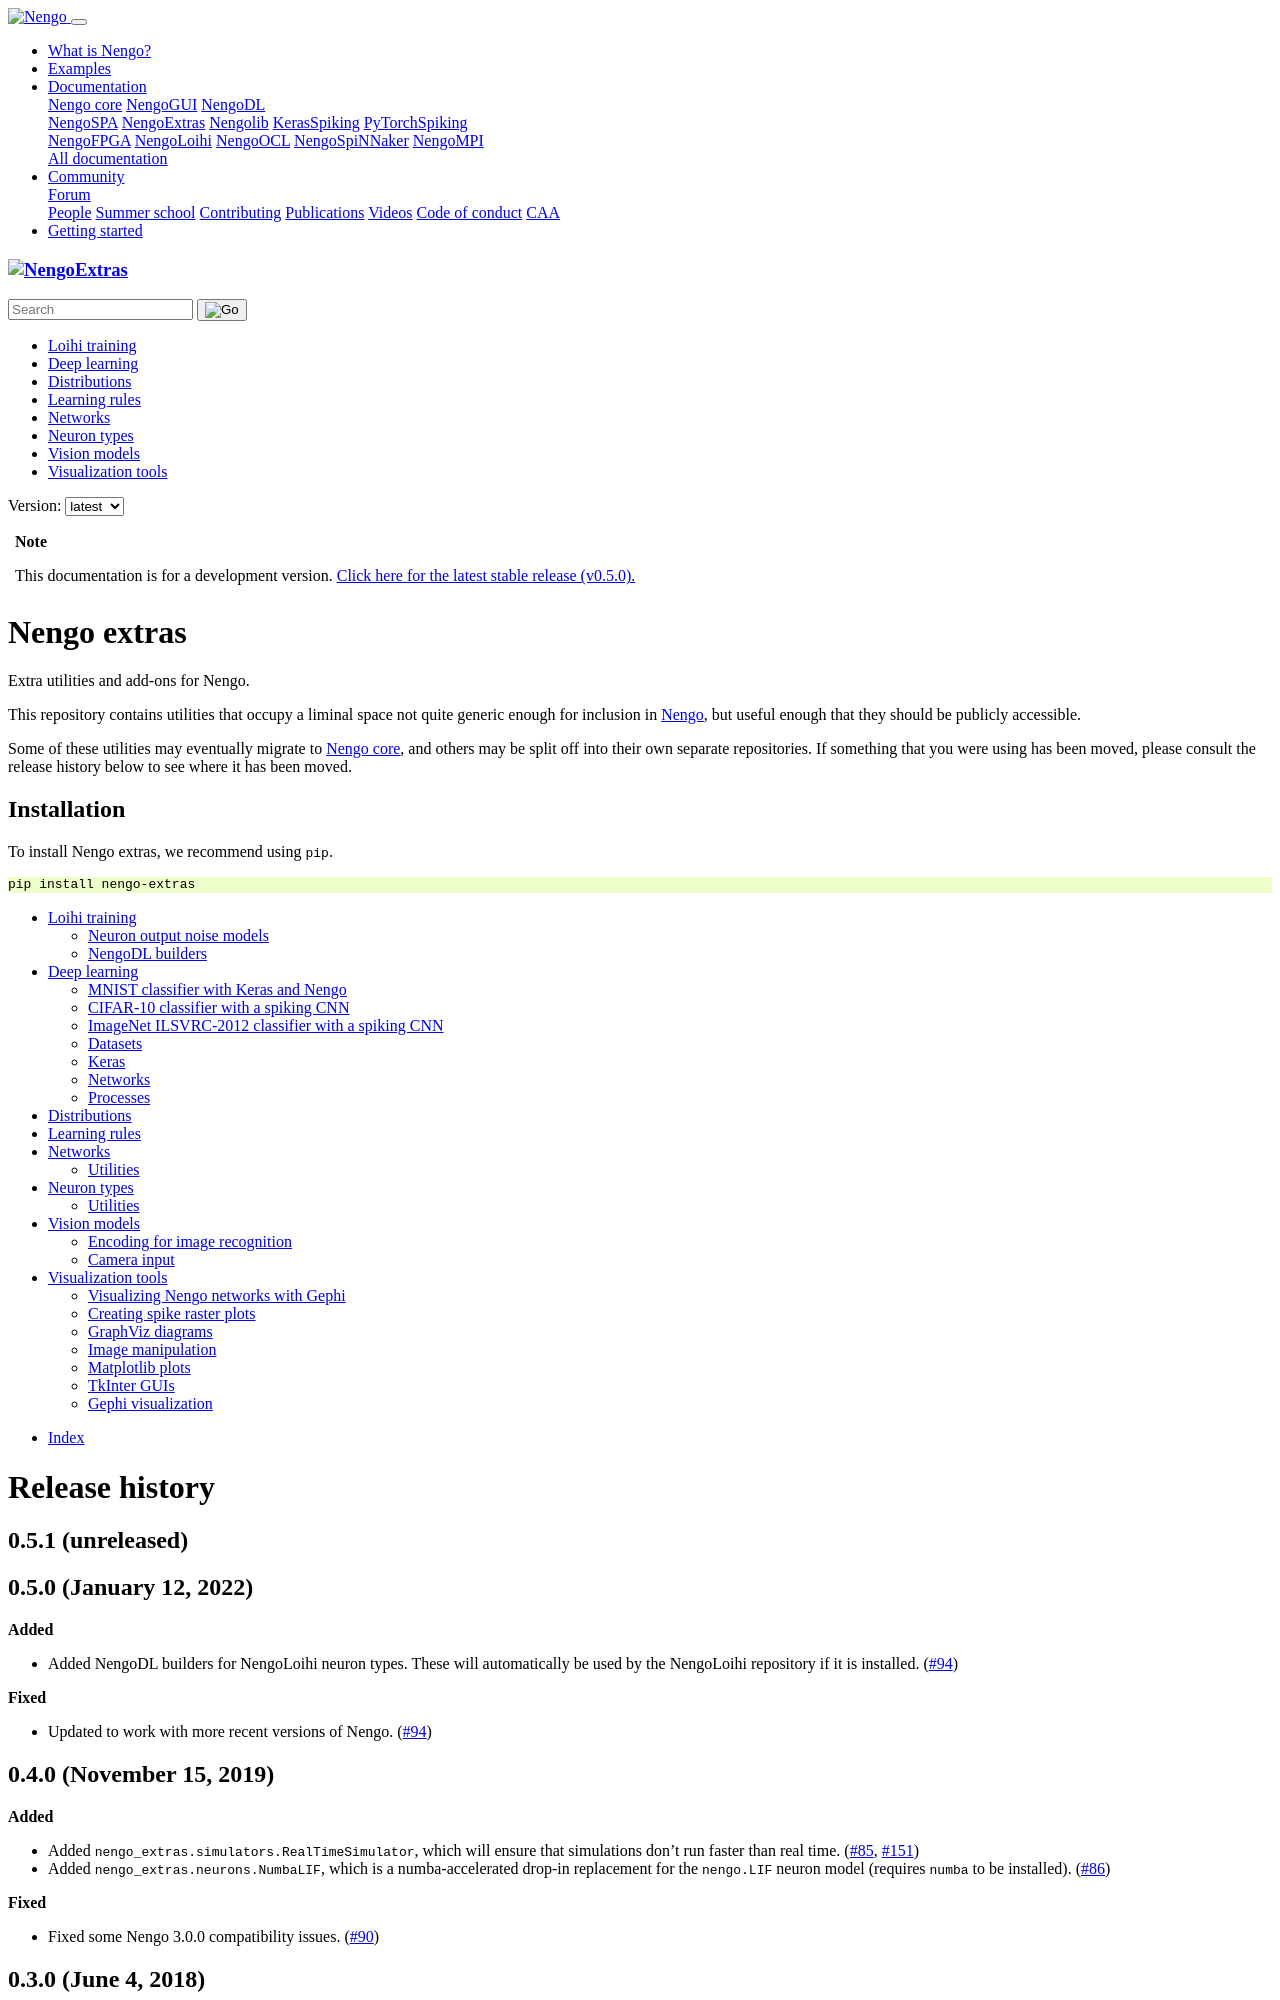

repository: nengo/nengo-extras · page: index.html · generator: sphinx

************
Nengo extras
************

Extra utilities and add-ons for Nengo.

This repository contains utilities that occupy
a liminal space not quite generic enough for inclusion in Nengo_,
but useful enough that they should be publicly accessible.

Some of these utilities may eventually migrate to `Nengo core <Nengo_>`_,
and others may be split off into their own separate repositories.
If something that you were using has been moved,
please consult the release history below
to see where it has been moved.

.. _Nengo: https://github.com/nengo/nengo
